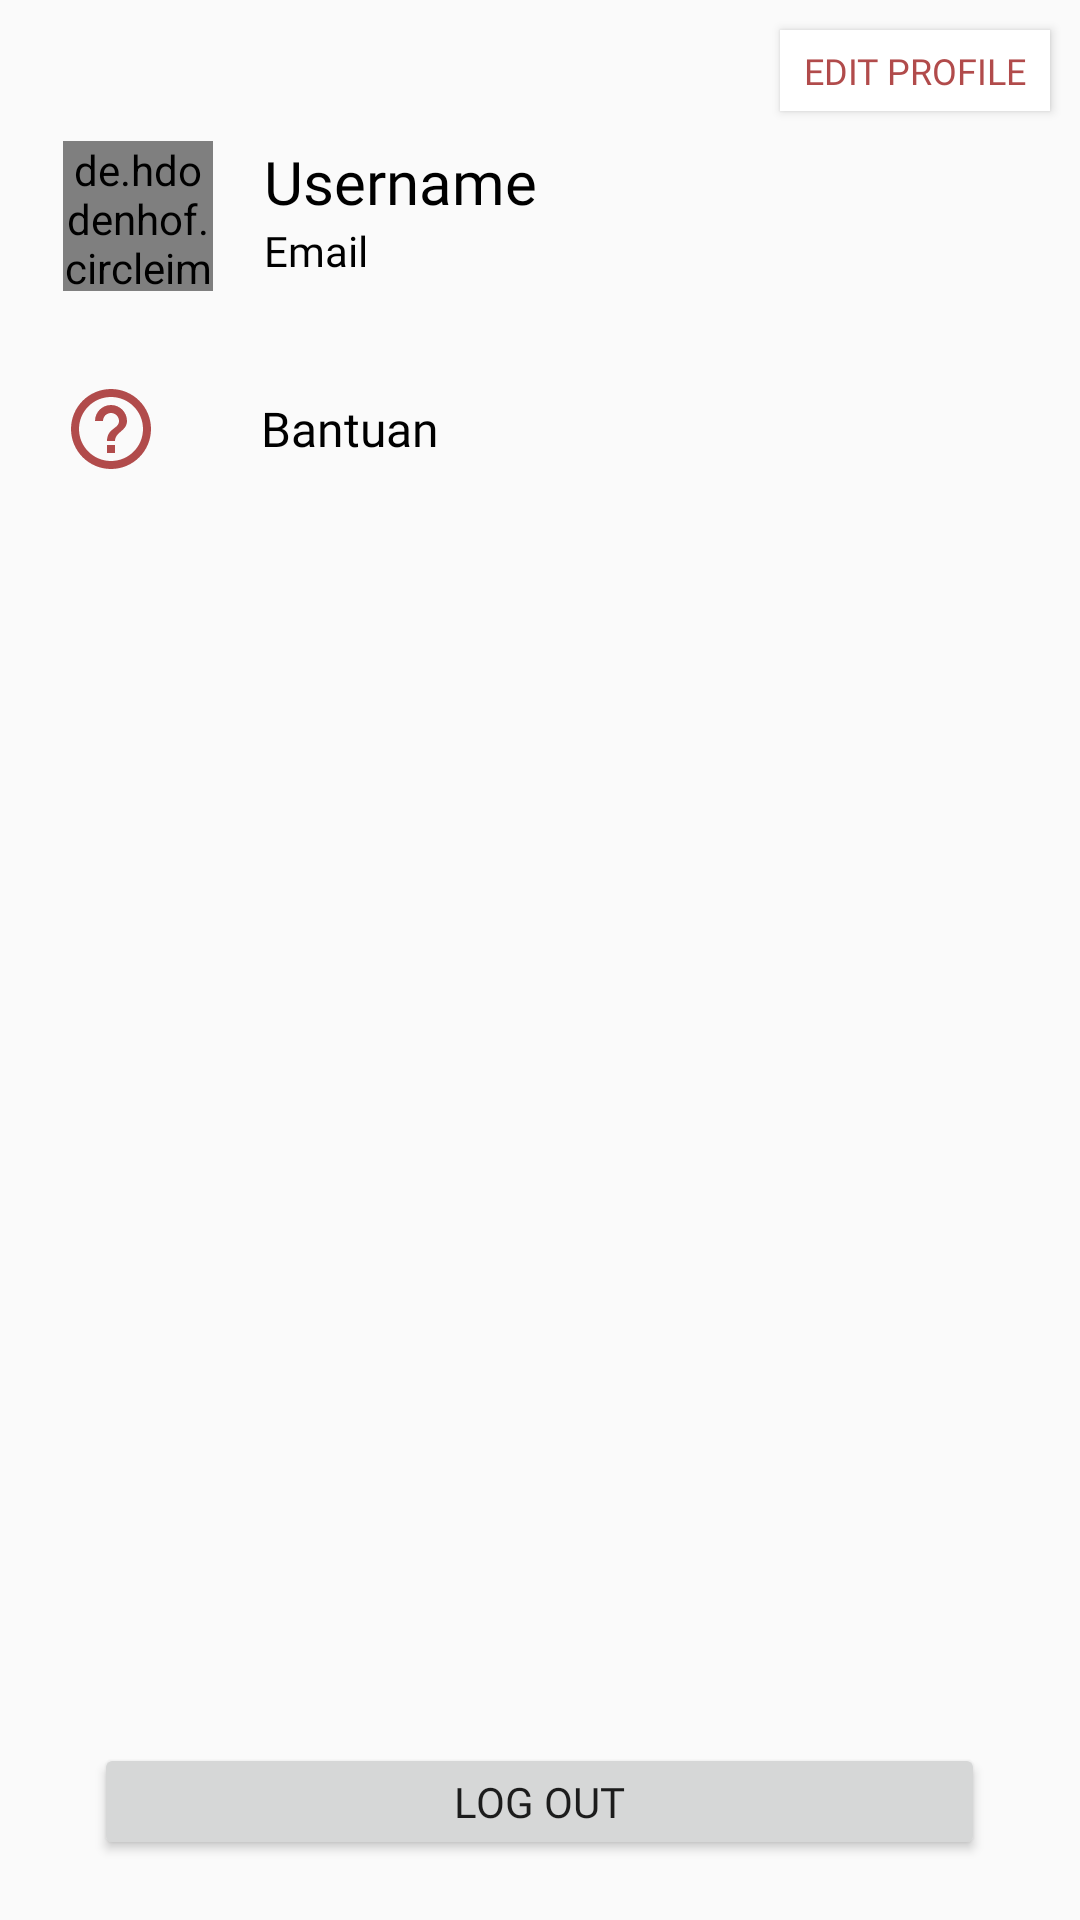

Here is an Android app screen rendered from its layout file. Give the layout XML and the strings, colors and styles it references.
<!-- AndroidManifest.xml: application theme AppTheme -->
<!-- res/layout/fragment_profile.xml -->
<?xml version="1.0" encoding="utf-8"?>
<RelativeLayout xmlns:android="http://schemas.android.com/apk/res/android"
    xmlns:tools="http://schemas.android.com/tools"
    android:layout_width="match_parent"
    android:layout_height="match_parent"
    xmlns:app="http://schemas.android.com/apk/res-auto"
    tools:context=".ProfileFragment">


<Button
    android:layout_alignParentRight="true"
    android:id="@+id/btn_editProfile"
    android:layout_width="90dp"
    android:layout_height="27dp"
    android:text="@string/edit_profile"
    android:layout_gravity="right"
    android:layout_marginRight="10dp"
    android:layout_marginTop="10dp"
    android:background="#FFFFFF"
    android:textColor="#B14B4B"
    android:textSize="12sp"
    android:fontFamily="@font/roboto_bold"/>

<LinearLayout
    android:layout_marginTop="10dp"
    android:id="@+id/layout_user"
    android:layout_below="@id/btn_editProfile"
    android:layout_marginLeft="21dp"
    android:layout_width="match_parent"
    android:layout_height="wrap_content"
    android:orientation="horizontal">
    <de.hdodenhof.circleimageview.CircleImageView
        android:id="@+id/img_profile"
        android:layout_width="50dp"
        android:layout_height="50dp"
        android:src="@drawable/ic_person_black_24dp"/>
    <LinearLayout
        android:layout_width="match_parent"
        android:layout_height="wrap_content"
        android:orientation="vertical"
        android:layout_marginLeft="17dp"
        android:layout_marginRight="10dp">
        <TextView
            android:id="@+id/tv_username"
            android:layout_width="match_parent"
            android:layout_height="wrap_content"
            android:text="@string/username"
            android:textSize="20sp"
            android:textColor="#000000"
            android:fontFamily="@font/roboto_regular"/>
        <TextView
            android:id="@+id/tv_email"
            android:layout_width="match_parent"
            android:layout_height="wrap_content"
            android:text="@string/email"
            android:textSize="14sp"
            android:textColor="#000000"
            android:fontFamily="@font/roboto_regular"/>
    </LinearLayout>
</LinearLayout>
<LinearLayout
    android:layout_below="@id/layout_user"
    android:layout_width="match_parent"
    android:layout_height="wrap_content"
    android:orientation="horizontal"
    android:layout_marginLeft="21dp"
    android:layout_marginTop="30dp">
    <ImageView
        android:layout_width="wrap_content"
        android:layout_height="wrap_content"
        android:src="@drawable/ic_help_outline_black_24dp"/>
    <TextView
        android:layout_width="match_parent"
        android:layout_height="match_parent"
        android:text="@string/bantuan"
        android:layout_marginLeft="34dp"
        android:textSize="16sp"
        android:textColor="#000000"
        android:gravity="center_vertical"
        android:fontFamily="@font/ptsans"/>
</LinearLayout>
    <Button
        android:id="@+id/btn_logout"
        android:layout_width="297dp"
        android:layout_height="39dp"
        android:text="@string/log_out"
        android:layout_alignParentBottom="true"
        android:layout_centerHorizontal="true"
        android:layout_marginBottom="20dp"
        android:fontFamily="@font/ptsans"
        />
</RelativeLayout>
<!-- resources referenced by this layout -->
<resources>
  <!-- drawable ic_help_outline_black_24dp (drawable) -->
  <vector android:height="32dp" android:tint="#B14B4B"
      android:viewportHeight="24.0" android:viewportWidth="24.0"
      android:width="32dp" xmlns:android="http://schemas.android.com/apk/res/android">
      <path android:fillColor="#FF000000" android:pathData="M11,18h2v-2h-2v2zM12,2C6.48,2 2,6.48 2,12s4.48,10 10,10 10,-4.48 10,-10S17.52,2 12,2zM12,20c-4.41,0 -8,-3.59 -8,-8s3.59,-8 8,-8 8,3.59 8,8 -3.59,8 -8,8zM12,6c-2.21,0 -4,1.79 -4,4h2c0,-1.1 0.9,-2 2,-2s2,0.9 2,2c0,2 -3,1.75 -3,5h2c0,-2.25 3,-2.5 3,-5 0,-2.21 -1.79,-4 -4,-4z"/>
  </vector>
  <!-- drawable ic_person_black_24dp (drawable) -->
  <vector android:height="24dp" android:tint="#FBACAC"
      android:viewportHeight="24.0" android:viewportWidth="24.0"
      android:width="24dp" xmlns:android="http://schemas.android.com/apk/res/android">
      <path android:fillColor="#FF000000" android:pathData="M12,12c2.21,0 4,-1.79 4,-4s-1.79,-4 -4,-4 -4,1.79 -4,4 1.79,4 4,4zM12,14c-2.67,0 -8,1.34 -8,4v2h16v-2c0,-2.66 -5.33,-4 -8,-4z"/>
  </vector>
  <string name="bantuan">Bantuan</string>
  <string name="edit_profile">Edit Profile</string>
  <string name="email">Email</string>
  <string name="log_out">Log Out</string>
  <string name="username">Username</string>
  <style name="AppTheme" parent="Theme.AppCompat.Light.DarkActionBar">
          
          <item name="colorPrimary">@color/colorPrimary</item>
          <item name="colorPrimaryDark">@color/colorPrimaryDark</item>
          <item name="colorAccent">@color/colorAccent</item>
      </style>
  <color name="colorPrimary">#B14B4B</color>
  <color name="colorPrimaryDark">#B54E4E</color>
  <color name="colorAccent">#000000</color>
</resources>
